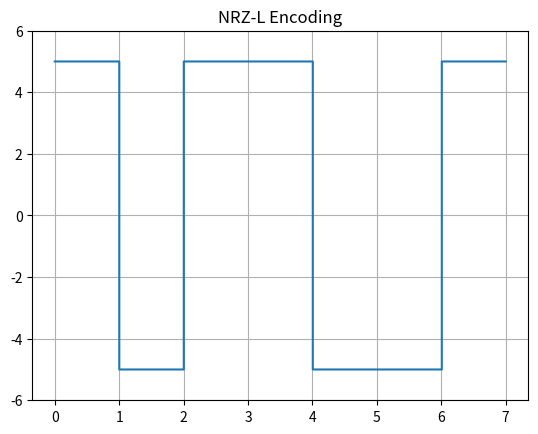
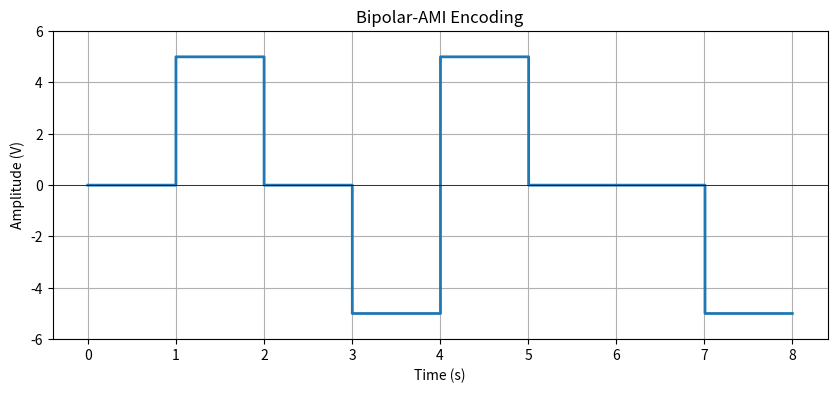
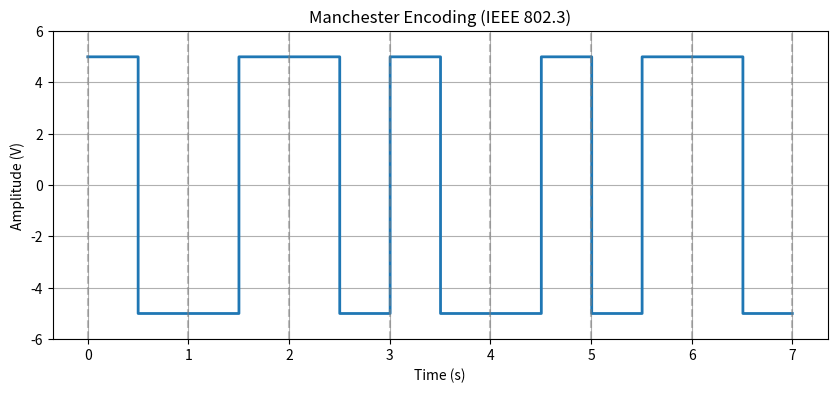

The script that saved these images, in order:
import numpy as np

import numpy as np

class DigitalToDigital:
    def __init__(self):
        # Genlik (Voltaj) seviyesi
        self.amplitude = 5  # Örn: 5 Volt

    def encode_nrz_l(self, bits, baud_rate=1, sampling_rate=100):
        """
        NRZ-L Encoding:
        0 -> +V (Pozitif Genlik)
        1 -> -V (Negatif Genlik)
        
        Parametreler:
        - bits: 0 ve 1'lerden oluşan numpy dizisi veya listesi
        - baud_rate: Saniyede iletilen bit sayısı (varsayılan 1 bit/sn)
        - sampling_rate: Saniyedeki örnekleme sayısı (grafik çizimi için detay)
        """
        bits = np.array(bits)
        
        # 1. Adım: Her bitin ne kadar süreceğini hesapla
        bit_duration = 1.0 / baud_rate
        
        # 2. Adım: Her bit için kaç tane nokta (sample) oluşturacağımızı bul
        # Örn: 1 saniye sürüyorsa ve hızı 100 ise, her bit için 100 nokta üretmeliyiz.
        points_per_bit = int(sampling_rate * bit_duration)
        
        # 3. Adım: Sinyal dizisini oluştur
        signal = []
        
        for bit in bits:
            if bit == 0:
                # 0 ise: points_per_bit kadar +5V ekle
                signal_segment = np.ones(points_per_bit) * self.amplitude
            else:
                # 1 ise: points_per_bit kadar -5V ekle
                signal_segment = np.ones(points_per_bit) * -self.amplitude
            
            signal.extend(signal_segment)
            
        # 4. Adım: Zaman eksenini (x-axis) oluştur
        total_points = len(signal)
        # 0'dan başlayıp toplam süreye kadar giden zaman çizelgesi
        time_axis = np.linspace(0, len(bits) * bit_duration, total_points)
        
        return time_axis, np.array(signal)


    def decode_nrz_l(self, signal, baud_rate=1, sampling_rate=100):
        """
        NRZ-L Decoding: Sinyal seviyesine bakarak bitleri geri kazanır.
        Mantık: Bir bit süresinin ortasındaki voltaja bak.
        Pozitifse -> 0
        Negatifse -> 1
        """
        bit_duration = 1.0 / baud_rate
        points_per_bit = int(sampling_rate * bit_duration)
        
        decoded_bits = []
        
        # Sinyali bit uzunluklarına göre parça parça geziyoruz
        for i in range(0, len(signal), points_per_bit):
            # O anki bit'e ait sinyal parçasını al
            chunk = signal[i : i + points_per_bit]
            
            # Parçanın boş olup olmadığını kontrol et (son parça hatası olmasın)
            if len(chunk) == 0:
                break
                
            # Basit Yöntem: Parçanın ortasındaki değere bak
            # (Gürültülü ortamlarda ortalama almak daha iyidir ama şimdilik bu yeterli)
            mid_point_value = chunk[len(chunk) // 2]
            
            if mid_point_value > 0:
                decoded_bits.append(0)
            else:
                decoded_bits.append(1)
                
        return np.array(decoded_bits)



    def encode_bipolar_ami(self, bits, baud_rate=1, sampling_rate=100):
        """
        Bipolar-AMI Encoding:
        0 -> 0V
        1 -> Alternating +V and -V
        """
        bits = np.array(bits)
        bit_duration = 1.0 / baud_rate
        points_per_bit = int(sampling_rate * bit_duration)
        
        signal = []
        
        # We need to remember the polarity of the previous '1'.
        # Let's start with -amplitude, so the first '1' becomes positive.
        last_one_voltage = -self.amplitude 
        
        for bit in bits:
            if bit == 0:
                # Logic 0 is represented by 0 Volts
                signal_segment = np.zeros(points_per_bit)
            else:
                # Logic 1 is represented by alternating voltage
                current_voltage = -last_one_voltage # Flip the polarity
                signal_segment = np.ones(points_per_bit) * current_voltage
                
                # Update memory for the next '1'
                last_one_voltage = current_voltage
            
            signal.extend(signal_segment)
            
        total_points = len(signal)
        time_axis = np.linspace(0, len(bits) * bit_duration, total_points)
        
        return time_axis, np.array(signal)

    def decode_bipolar_ami(self, signal, baud_rate=1, sampling_rate=100):
        """
        Bipolar-AMI Decoding:
        If voltage is 0 -> Bit 0
        If voltage is non-zero (+V or -V) -> Bit 1
        """
        bit_duration = 1.0 / baud_rate
        points_per_bit = int(sampling_rate * bit_duration)
        
        decoded_bits = []
        
        for i in range(0, len(signal), points_per_bit):
            chunk = signal[i : i + points_per_bit]
            
            if len(chunk) == 0:
                break
            
            # Check the middle point value
            mid_point_value = chunk[len(chunk) // 2]
            
            # In AMI, both +V and -V mean '1'. Only 0V means '0'.
            # We use a small threshold (e.g., 0.5) to account for floating point errors
            if abs(mid_point_value) < 0.5:
                decoded_bits.append(0)
            else:
                decoded_bits.append(1)
                
        return np.array(decoded_bits)



    def encode_manchester(self, bits, baud_rate=1, sampling_rate=100):
        """
        Manchester Encoding (IEEE 802.3 Standard):
        Bit 0: High -> Low transition (+V then -V)
        Bit 1: Low -> High transition (-V then +V)
        Each bit period is split into two halves.
        """
        bits = np.array(bits)
        bit_duration = 1.0 / baud_rate
        points_per_bit = int(sampling_rate * bit_duration)
        
        # Calculate split point (middle of the bit)
        half_points = points_per_bit // 2
        
        signal = []
        
        for bit in bits:
            if bit == 0:
                # 0: High to Low (+V, then -V)
                first_half = np.ones(half_points) * self.amplitude
                second_half = np.ones(points_per_bit - half_points) * -self.amplitude
            else:
                # 1: Low to High (-V, then +V)
                first_half = np.ones(half_points) * -self.amplitude
                second_half = np.ones(points_per_bit - half_points) * self.amplitude
            
            # Combine two halves for this single bit
            signal.extend(first_half)
            signal.extend(second_half)
            
        total_points = len(signal)
        time_axis = np.linspace(0, len(bits) * bit_duration, total_points)
        
        return time_axis, np.array(signal)

    def decode_manchester(self, signal, baud_rate=1, sampling_rate=100):
        """
        Manchester Decoding:
        We look at the transition.
        Instead of checking one point, we compare the first half and second half of the bit duration.
        """
        bit_duration = 1.0 / baud_rate
        points_per_bit = int(sampling_rate * bit_duration)
        half_points = points_per_bit // 2
        
        decoded_bits = []
        
        for i in range(0, len(signal), points_per_bit):
            chunk = signal[i : i + points_per_bit]
            
            if len(chunk) < points_per_bit:
                break
            
            # Sample logic:
            # Check a point in the first half (e.g., at 25% of the bit duration)
            # Check a point in the second half (e.g., at 75% of the bit duration)
            first_sample = chunk[half_points // 2]
            second_sample = chunk[half_points + (half_points // 2)]
            
            # Logic:
            # If First is Positive and Second is Negative -> High-to-Low -> Bit 0
            # If First is Negative and Second is Positive -> Low-to-High -> Bit 1
            
            if first_sample > 0 and second_sample < 0:
                decoded_bits.append(0)
            elif first_sample < 0 and second_sample > 0:
                decoded_bits.append(1)
            else:
                # Error state or noise (defaulting to 0 or handling error)
                decoded_bits.append(0) 
                
        return np.array(decoded_bits)



# --- TEST ALANI (Sadece bu dosya çalışınca çalışır) ---
if __name__ == "__main__":
    import matplotlib.pyplot as plt
    
    dd = DigitalToDigital()
    
    # 1. Orijinal Veri
    original_bits = [0, 1, 0, 0, 1, 1, 0]
    print(f"Gönderilen Bitler: {original_bits}")
    
    # 2. Encoding (Sinyale Çevir)
    t, s = dd.encode_nrz_l(original_bits)
    
    # 3. Decoding (Geri Çevir)
    recovered_bits = dd.decode_nrz_l(s)
    print(f"Alınan Bitler:     {list(recovered_bits)}")
    
    # Doğrulama
    if list(original_bits) == list(recovered_bits):
        print("SONUÇ: BAŞARILI! Veri kayıpsız iletildi.")
    else:
        print("SONUÇ: HATA! Veri bozuldu.")

    # Görselleştirme
    plt.step(t, s, where='post')
    plt.title("NRZ-L Encoding")
    plt.grid(True)
    plt.ylim(-6, 6)
    plt.show()

    # BIPOLAR AMI
    # Test Data
    original_bits = [0, 1, 0, 1, 1, 0, 0, 1]
    print(f"Original Bits: {original_bits}")

    # --- TEST BIPOLAR AMI ---
    print("\nTesting Bipolar-AMI...")
    t, s = dd.encode_bipolar_ami(original_bits)
    
    recovered_bits = dd.decode_bipolar_ami(s)
    print(f"Recovered Bits: {list(recovered_bits)}")
    
    if list(original_bits) == list(recovered_bits):
        print("RESULT: SUCCESS! Bipolar-AMI works correctly.")
    else:
        print("RESULT: FAILURE! Data mismatch.")

    # Visualization
    plt.figure(figsize=(10, 4))
    plt.step(t, s, where='post', linewidth=2)
    plt.title("Bipolar-AMI Encoding")
    plt.xlabel("Time (s)")
    plt.ylabel("Amplitude (V)")
    plt.grid(True)
    plt.ylim(-6, 6)
    
    # Add horizontal line at 0 for clarity
    plt.axhline(0, color='black', linewidth=0.5)
    plt.show()


    # MANCHESTER TESTI 
    # Test Data
    original_bits = [0, 1, 0, 0, 1, 1, 0]
    print(f"Original Bits: {original_bits}")

    # --- TEST MANCHESTER ---
    print("\nTesting Manchester...")
    t, s = dd.encode_manchester(original_bits)
    
    recovered_bits = dd.decode_manchester(s)
    print(f"Recovered Bits: {list(recovered_bits)}")
    
    if list(original_bits) == list(recovered_bits):
        print("RESULT: SUCCESS! Manchester works correctly.")
    else:
        print("RESULT: FAILURE! Data mismatch.")

    # Visualization
    plt.figure(figsize=(10, 4))
    plt.step(t, s, where='post', linewidth=2)
    plt.title("Manchester Encoding (IEEE 802.3)")
    plt.xlabel("Time (s)")
    plt.ylabel("Amplitude (V)")
    plt.grid(True)
    plt.ylim(-6, 6)
    
    # Grid çizgilerini bit aralıklarına göre ayarlarsak geçişleri daha iyi görürüz
    # Her 1 saniyede bir dikey çizgi
    import math
    for x in range(len(original_bits) + 1):
        plt.axvline(x, color='gray', linestyle='--', alpha=0.5)
        
    plt.show()